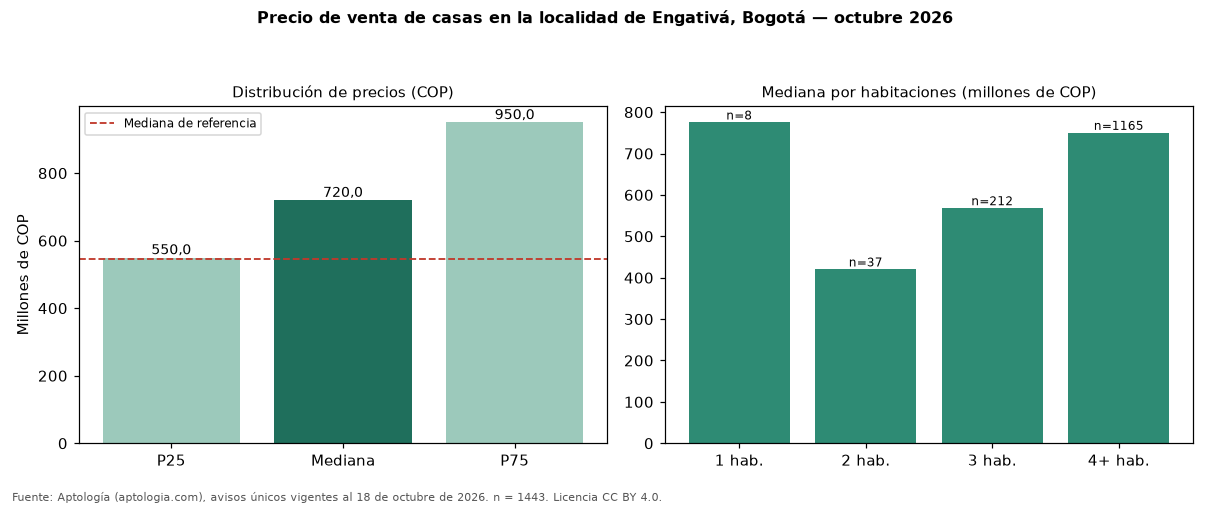

The file beside this chart, header and first rows:
seccion, metrica, valor_cop, n
precio, p25, 550000000, 1443
precio, mediana, 720000000, 1443
precio, p75, 950000000, 1443
cop_por_m2, p25, 2731657, 1443
cop_por_m2, mediana, 3663793, 1443
cop_por_m2, p75, 4761905, 1443
area, area_mediana_m2, 210.7, 1443
habitaciones, 1, 775000000, 8
habitaciones, 2, 420000000, 37
habitaciones, 3, 568000000, 212
habitaciones, 4+, 750000000, 1165
administracion, mediana, 115000, 168
estrato, moda, 3, 
parqueadero, porcentaje_con_parqueadero, 69.0, 1443
referencia, mediana_referencia, 545000000, 2436
referencia, mediana_cop_por_m2_referencia, 4600000, 2436
